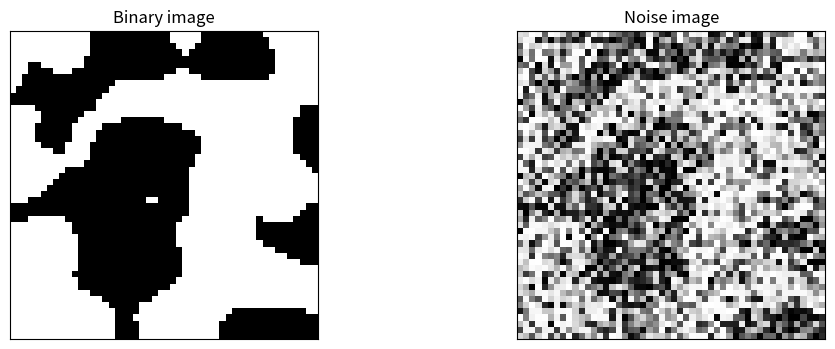

Python code for this plot: (Note: this script raises an exception after producing the figure.)
import os
SHOGUN_DATA_DIR=os.getenv('SHOGUN_DATA_DIR', '../../../data')
import numpy as np
import numpy.random

class Example:
    """ Example class.
    
        Member variables:
        id: id of the example
        im_bw: original binary image
        im_noise: original image with noise
        feats: feature for each pixel
        labels: binary labels of each pixel
    """
    
    def __init__(self, id, im_bw, im_noise, feats, labels):
        self.id = id
        self.im_bw = im_bw
        self.im_noise = im_noise
        self.feature = feats
        self.labels = labels

import scipy.ndimage
# generate random binary images
im_size = np.array([50, 50], np.int32)
num_images = 30

ims_bw = []
for i in range(num_images):
        im_rand = np.random.random_sample(im_size)
        im_bw = np.round(scipy.ndimage.gaussian_filter(im_rand, sigma=3))
        ims_bw.append(im_bw)

# define noisy level
noise_level = 2

# initialize an empty list
example_list = []

for i in range(len(ims_bw)):
    im_bw = ims_bw[i]
    # add noise to the binary image
    t = np.random.random_sample(im_bw.shape)
    im_noise = im_bw*(1-t**noise_level) + (1-im_bw)*(t**noise_level)
    
    # create 2-d unary features
    c1 = np.ravel(im_noise)
    c2 = np.ones(im_noise.size, np.int32)
    feats = np.column_stack([c1, c2])
    # we use pixel-level labels
    # so just flatten the original binary image into a vector
    labels = np.ravel(im_bw)
    example = Example(i, im_bw, im_noise, feats, labels)
    example_list.append(example)

import matplotlib.pyplot as plt
%matplotlib inline

def plot_example(example):
    """ Plot example."""
    
    fig, plots = plt.subplots(1, 2, figsize=(12, 4))
    plots[0].matshow(example.im_bw, cmap=plt.get_cmap('Greys'))
    plots[0].set_title('Binary image')
    plots[1].matshow(example.im_noise, cmap=plt.get_cmap('Greys'))
    plots[1].set_title('Noise image')
    
    for p in plots:
        p.set_xticks(())
        p.set_yticks(())

    plt.show()

# plot an example
plot_example(example_list[9])

from shogun import Factor, TableFactorType, FactorGraph
from shogun import FactorGraphObservation, FactorGraphLabels, FactorGraphFeatures
from shogun import FactorGraphModel, GRAPH_CUT, LP_RELAXATION
from shogun import MAPInference

def make_grid_edges(grid_w, grid_h, neighborhood=4):
    """ Create grid edge lists.
    
        Args:
            grid_w: width of the grid
            grid_h: height of the grid
            neigborhood: neigborhood of the node (4 or 8)
        
        Returns:
            edge list of the grid graph
    """
    if neighborhood not in [4, 8]:
        raise ValueError("neighborhood can only be '4' or '8', got %s" % repr(neighborhood))
    inds = np.arange(grid_w * grid_h).reshape([grid_w, grid_h])
    inds = inds.astype(np.int64)
    right = np.c_[inds[:, :-1].ravel(), inds[:, 1:].ravel()]
    down = np.c_[inds[:-1, :].ravel(), inds[1:, :].ravel()]
    edges = [right, down]
    if neighborhood == 8:
        upright = np.c_[inds[1:, :-1].ravel(), inds[:-1, 1:].ravel()]
        downright = np.c_[inds[:-1, :-1].ravel(), inds[1:, 1:].ravel()]
        edges.extend([upright, downright])
        
    return np.vstack(edges)

# in this experiment, we use fixed image size
im_w = example_list[0].im_bw.shape[1]
im_h = example_list[0].im_bw.shape[0]
# we compute the indeces of the pairwise nodes
edge_list = make_grid_edges(im_w, im_h)

def define_factor_type(num_status, dim_feat):
    """ Define factor type.

        Args:
            num_status: number of status.
            dim_feat: dimention of the unary node feature

        Returns:
            ftype_unary: unary factor type
            ftype_pair: pairwise factor type
    """

    # unary, type id = 0
    cards_u = np.array([num_status], np.int32) # cardinalities
    w_u = np.zeros(num_status*dim_feat, np.float64)
    ftype_unary = TableFactorType(0, cards_u, w_u)

    # pairwise, type id = 1
    cards_p = np.array([num_status, num_status], np.int32)
    w_p = np.zeros(num_status*num_status, np.float64)
    ftype_pair = TableFactorType(1, cards_p, w_p)

    return ftype_unary, ftype_pair

# define factor types
ftype_unary, ftype_pair = define_factor_type(num_status=2, dim_feat=2)

def prepare_factor_graph_model(example_list, ftype_unary, ftype_pair, edge_list, num_status = 2, dim_feat = 2):
    """ Prepare factor graph model data.

        Args:
            example_list: the examples
            num_status: number of status
            dim_feat: dimention of the unary features
    """

    num_samples = len(example_list)
    # Initialize factor graph features and labels
    feats_fg = FactorGraphFeatures(num_samples)
    labels_fg = FactorGraphLabels(num_samples)

    # Interate over all the examples
    for i in range(num_samples):
        example = example_list[i]
        feats = example.feature
        num_var = feats.shape[0]
        dim_feat = feats.shape[1]
        # Initialize factor graph
        cards = np.array([num_status]*num_var, np.int32) # cardinalities
        fg = FactorGraph(cards)

        # add unary
        for u in range(num_var):
            data_u = np.array(feats[u,:], np.float64)
            inds_u = np.array([u], np.int32)
            factor_u = Factor(ftype_unary, inds_u, data_u)
            fg.add_factor(factor_u)
        
        # add pairwise
        for p in range(edge_list.shape[0]):
            data_p = np.array([1.0], np.float64)
            inds_p = np.array(edge_list[p,:], np.int32)
            factor_p = Factor(ftype_pair, inds_p, data_p)
            fg.add_factor(factor_p)
        
        # add factor graph feature
        feats_fg.add_sample(fg)
        # add factor graph label
        labels = example.labels.astype(np.int32)
        assert(labels.shape[0] == num_var)
        loss_weight = np.array([1.0/num_var]*num_var)
        f_obs = FactorGraphObservation(labels, loss_weight)
        labels_fg.add_label(f_obs)

    return feats_fg, labels_fg

num_train_samples = 10

examples_train = example_list[:num_train_samples]
examples_test = example_list[num_train_samples:]

# create features and labels for factor graph mode
(feats_train, labels_train) = prepare_factor_graph_model(examples_train, ftype_unary, ftype_pair, edge_list)
(feats_test, labels_test) = prepare_factor_graph_model(examples_test, ftype_unary, ftype_pair, edge_list)

# inference algorithm
infer_alg = GRAPH_CUT
#infer_alg = LP_RELAXATION

# create model and register factor types
model = FactorGraphModel(feats_train, labels_train, infer_alg)
model.add_factor_type(ftype_unary)
model.add_factor_type(ftype_pair)

from shogun import StochasticSOSVM
import time

# Training with Stocastic Gradient Descent
sgd = StochasticSOSVM(model, labels_train, True, True)
sgd.put('num_iter', 300)
sgd.put('lambda', 0.0001)

# train
t0 = time.time()
sgd.train()
t1 = time.time()
w_sgd = sgd.get_w()
print( "SGD took", t1 - t0, "seconds.")

def evaluation(labels_pr, labels_gt, model):
    """ Evaluation

        Args:
            labels_pr: predicted label
            labels_gt: ground truth label
            model: factor graph model

        Returns:
            ave_loss: average loss
    """

    num_train_samples = labels_pr.get_num_labels()
    acc_loss = 0.0
    ave_loss = 0.0
    for i in range(num_train_samples):
        y_pred = labels_pr.get_label(i)
        y_truth = labels_gt.get_label(i)
        acc_loss = acc_loss + model.delta_loss(y_truth, y_pred)

    ave_loss = acc_loss / num_train_samples

    return ave_loss

# training error
labels_train_pr = sgd.apply()
ave_loss = evaluation(labels_train_pr, labels_train, model)
print('SGD: Average training error is %.4f' % ave_loss)

def plot_primal_trainError(sosvm, name = 'SGD'):
    """ Plot primal objective values and training errors."""
    
    primal_val = sosvm.get_helper().get_primal_values()
    train_err = sosvm.get_helper().get_train_errors()
    
    fig, plots = plt.subplots(1, 2, figsize=(12,4))
    
    # primal vs passes
    plots[0].plot(range(primal_val.size), primal_val, label=name)
    plots[0].set_xlabel('effecitve passes')
    plots[0].set_ylabel('primal objective')
    plots[0].set_title('whole training progress')
    plots[0].legend(loc=1)
    plots[0].grid(True)
    
    # training error vs passes
    plots[1].plot(range(train_err.size), train_err, label=name)
    plots[1].set_xlabel('effecitve passes')
    plots[1].set_ylabel('training error')
    plots[1].set_title('effective passes')
    plots[1].legend(loc=1)
    plots[1].grid(True) 

# plot primal objective values and training errors at each pass
plot_primal_trainError(sgd)

# Testing error
sgd.set_features(feats_test)
sgd.set_labels(labels_test)

labels_test_pr = sgd.apply()
ave_loss = evaluation(labels_test_pr, labels_test, model)
print('SGD: Average testing error is %.4f' % ave_loss)

def plot_results(example, y_pred):
    """ Plot example."""
    
    im_pred = y_pred.reshape(example.im_bw.shape)
    
    fig, plots = plt.subplots(1, 3, figsize=(12, 4))
    
    plots[0].matshow(example.im_noise, cmap=plt.get_cmap('Greys'))
    plots[0].set_title('noise input')
    plots[1].matshow(example.im_bw, cmap=plt.get_cmap('Greys'))
    plots[1].set_title('ground truth labels')
    plots[2].matshow(im_pred, cmap=plt.get_cmap('Greys'))
    plots[2].set_title('predicted labels')
    
    for p in plots:
        p.set_xticks(())
        p.set_yticks(())

    plt.show()

import matplotlib.pyplot as plt
%matplotlib inline

# plot one example
i = 8

# get predicted output
y_pred = FactorGraphObservation.obtain_from_generic(labels_test_pr.get_label(i)).get_data()

# plot results
plot_results(examples_test[i], y_pred)

def plot_results_more(examples, labels_pred, num_samples=10):
    """ Plot example."""
    
    fig, plots = plt.subplots(num_samples, 3, figsize=(12, 4*num_samples))
    
    for i in range(num_samples):
        example = examples[i]
        
        # get predicted output
        y_pred = FactorGraphObservation.obtain_from_generic(labels_pred.get_label(i)).get_data()
        im_pred = y_pred.reshape(example.im_bw.shape)
    
        plots[i][0].matshow(example.im_noise, cmap=plt.get_cmap('Greys'))
        plots[i][0].set_title('noise input')
        plots[i][0].set_xticks(())
        plots[i][0].set_yticks(())
        
        plots[i][1].matshow(example.im_bw, cmap=plt.get_cmap('Greys'))
        plots[i][1].set_title('ground truth labels')
        plots[i][1].set_xticks(())
        plots[i][1].set_yticks(())
        
        plots[i][2].matshow(im_pred, cmap=plt.get_cmap('Greys'))
        plots[i][2].set_title('predicted labels')
        plots[i][2].set_xticks(())
        plots[i][2].set_yticks(())

    plt.show()

plot_results_more(examples_test, labels_test_pr, num_samples=5)